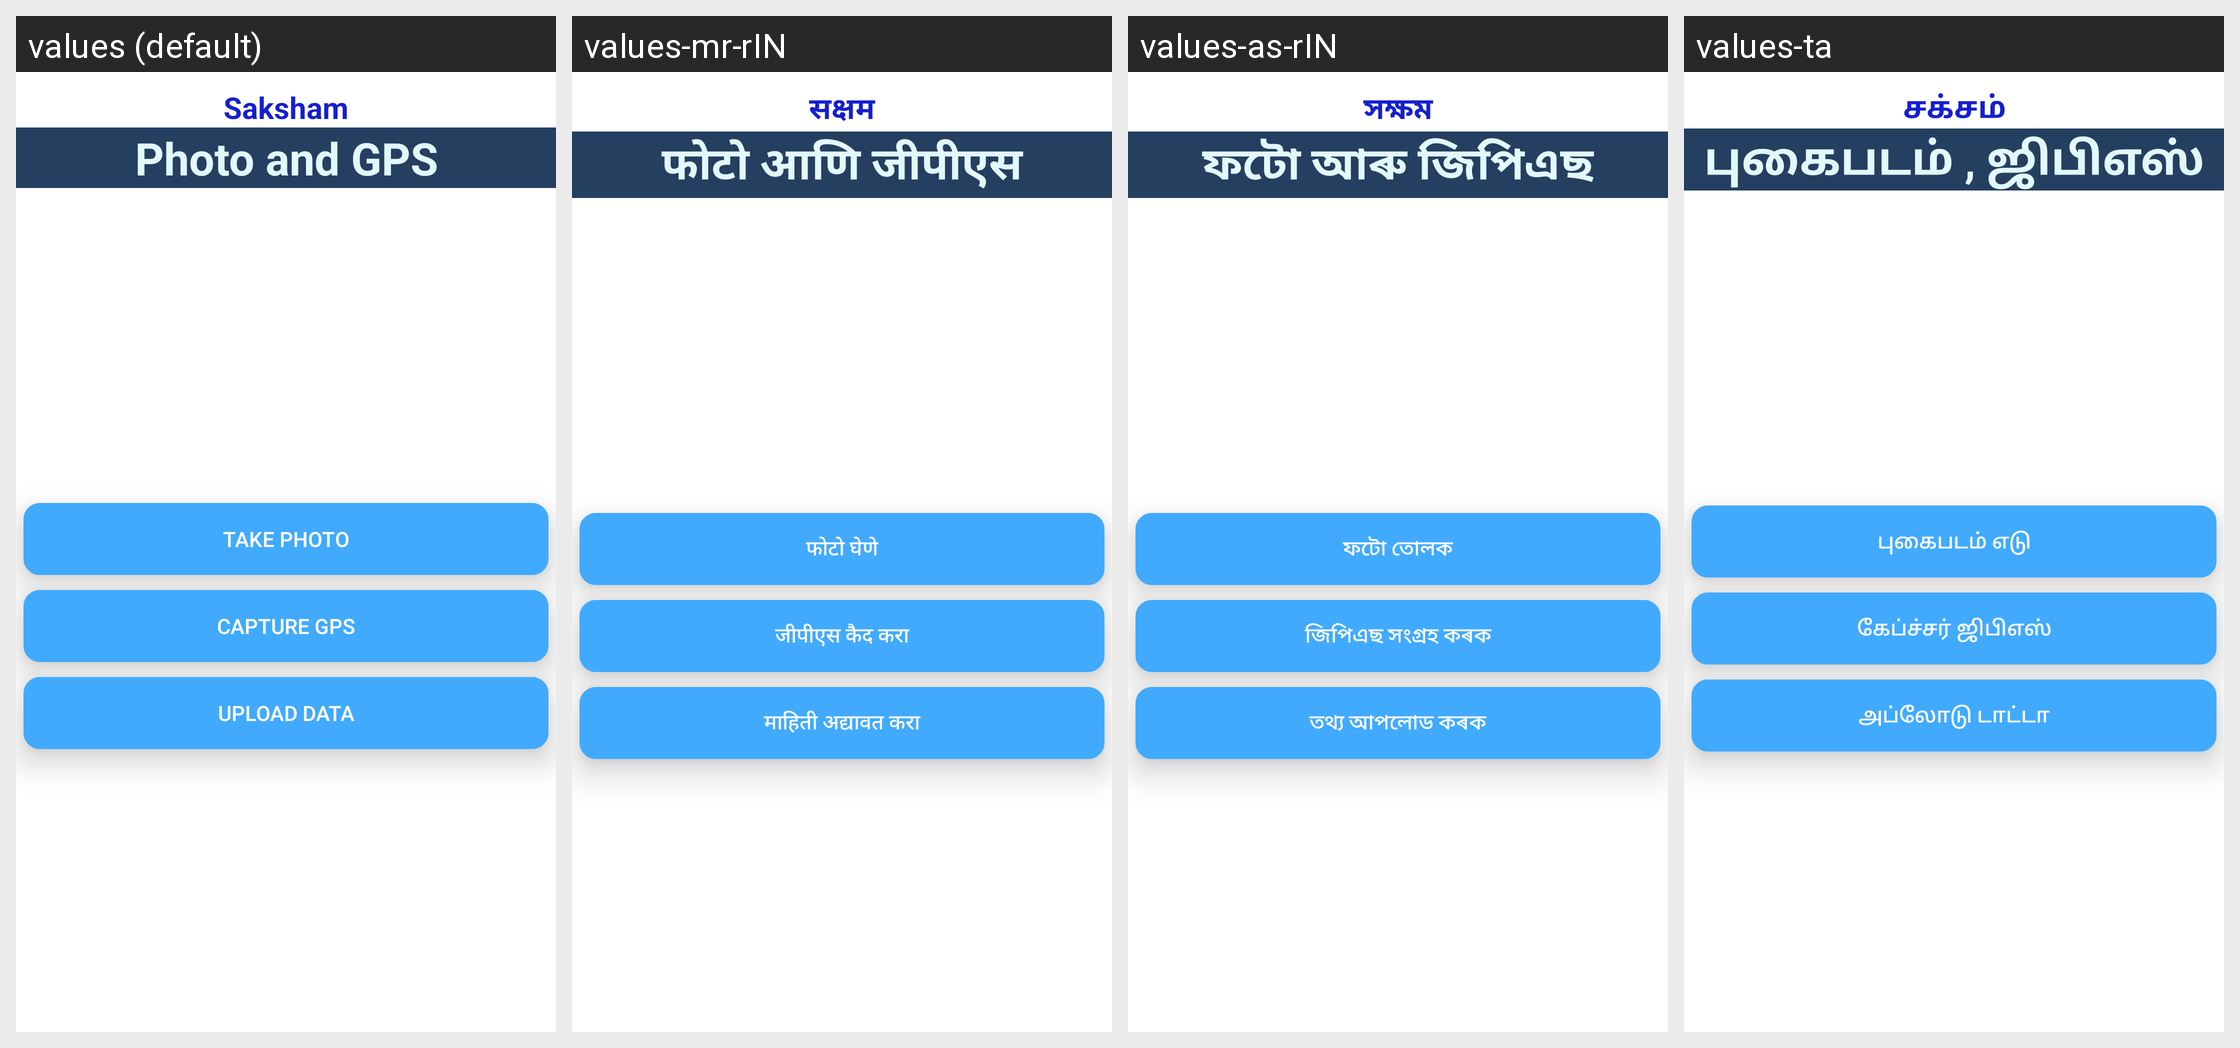

Locale-by-locale string values for the Android screen shown in this grid:
Android screen res/layout/photo_gps.xml rendered under 4 locales, left to right: values (default), values-mr-rIN, values-as-rIN, values-ta. Device: Nexus 5 (rendered at 1080×1920; each locale shown at half size, 540×960, under a caption strip naming it); theme AppTheme.
Other locales in the repository, not shown: values-bn, values-gu-rIN, values-hi-rIN, values-kha, values-mi, values-ml, values-or-rIN, values-pa.
Strings drawn on this screen, with the default value and each locale's value (text and hints the layout hard-codes, and strings that could not be matched under every locale, appear in the picture but are not listed):

app_name
  values: Saksham
  values-mr-rIN: सक्षम
  values-as-rIN: সক্ষম
  values-ta: சக்சம்

photo_gps
  values: Photo and GPS
  values-mr-rIN: फोटो आणि जीपीएस
  values-as-rIN: ফটো আৰু জিপিএছ
  values-ta: புகைபடம் , ஜிபிஎஸ்

take_photo
  values: Take Photo
  values-mr-rIN: फोटो घेणे
  values-as-rIN: ফটো তোলক
  values-ta: புகைபடம் எடு

capture_gps
  values: Capture GPS
  values-mr-rIN: जीपीएस कैद करा
  values-as-rIN: জিপিএছ সংগ্ৰহ কৰক
  values-ta: கேப்ச்சர் ஜிபிஎஸ்

upload_data
  values: Upload Data
  values-mr-rIN: माहिती अद्यावत करा
  values-as-rIN: তথ্য আপলোড কৰক
  values-ta: அப்லோடு டாட்டா
